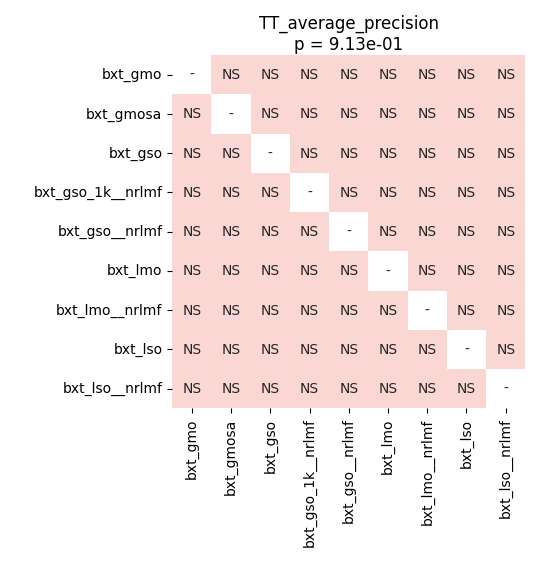

Source data for this figure (header and first rows):
	bxt_gmo	bxt_gmosa	bxt_gso	bxt_gso_1k__nrlmf	bxt_gso__nrlmf	bxt_lmo	bxt_lmo__nrlmf	bxt_lso	bxt_lso__nrlmf
bxt_gmo	1.0	0.8034	0.8034	0.8034	1.0	0.8373	0.9933	0.8034	0.8034
bxt_gmosa	0.8034	1.0	0.8373	0.8034	1.0	0.8034	0.9933	0.8034	1.0
bxt_gso	0.8034	0.8373	1.0	0.8034	1.0	0.8034	1.0	0.8373	1.0
bxt_gso_1k__nrlmf	0.8034	0.8034	0.8034	1.0	0.8034	0.1354	0.8373	0.8373	0.8034
bxt_gso__nrlmf	1.0	1.0	1.0	0.8034	1.0	0.8034	1.0	1.0	1.0
bxt_lmo	0.8373	0.8034	0.8034	0.1354	0.8034	1.0	0.1354	0.1564	0.1354
bxt_lmo__nrlmf	0.9933	0.9933	1.0	0.8373	1.0	0.1354	1.0	1.0	0.8373
bxt_lso	0.8034	0.8034	0.8373	0.8373	1.0	0.1564	1.0	1.0	0.8542
bxt_lso__nrlmf	0.8034	1.0	1.0	0.8034	1.0	0.1354	0.8373	0.8542	1.0
